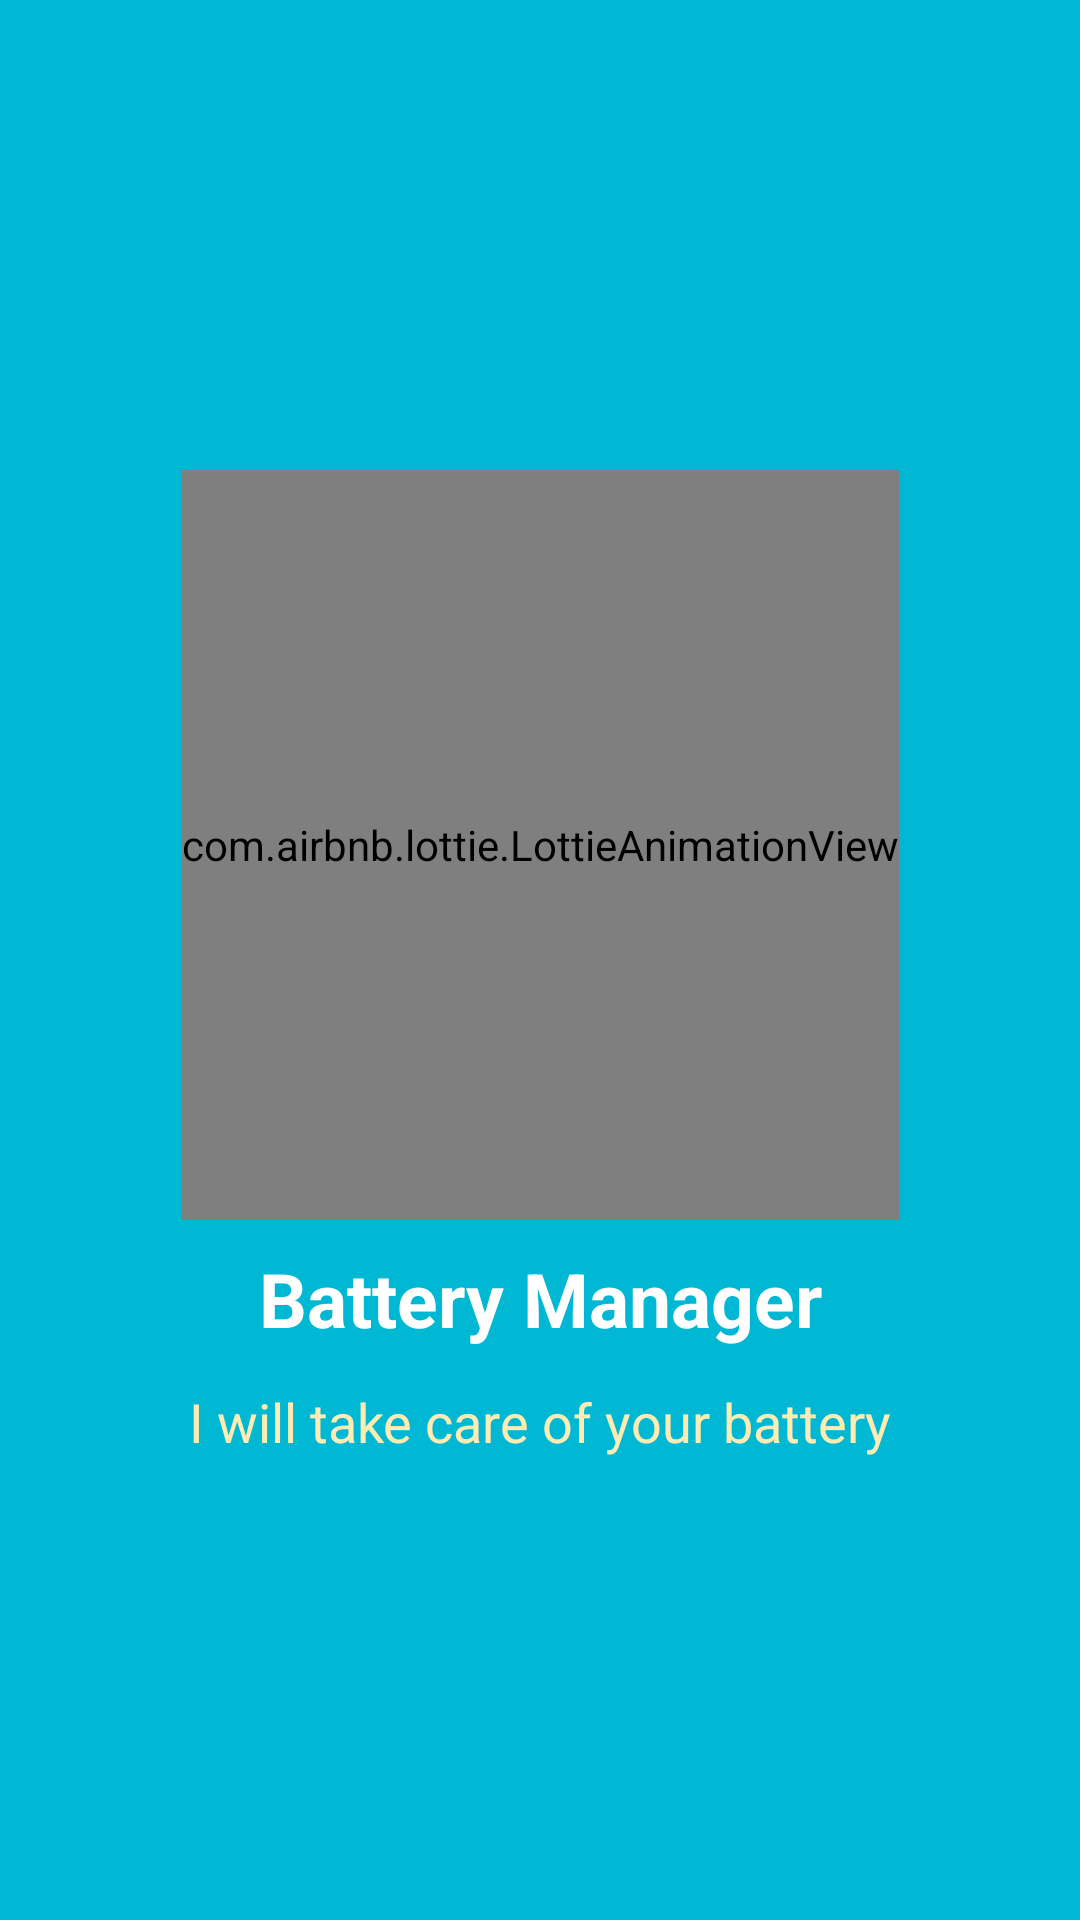

Write the Android layout XML for this screen, with the resource values it uses.
<!-- AndroidManifest.xml: application theme Theme.BatteryManager -->
<!-- res/layout/activity_splash.xml -->
<?xml version="1.0" encoding="utf-8"?>
<androidx.constraintlayout.widget.ConstraintLayout xmlns:android="http://schemas.android.com/apk/res/android"
    xmlns:app="http://schemas.android.com/apk/res-auto"
    xmlns:tools="http://schemas.android.com/tools"
    android:layout_width="match_parent"
    android:layout_height="match_parent"
    android:background="#00B8D4"
    tools:context=".activity.SplashActivity">

    <com.airbnb.lottie.LottieAnimationView
        android:id="@+id/animation_view"
        android:layout_width="wrap_content"
        android:layout_height="250dp"
        app:layout_constraintBottom_toTopOf="@+id/guideline1"
        app:layout_constraintEnd_toEndOf="parent"
        app:layout_constraintStart_toStartOf="parent"
        app:layout_constraintTop_toTopOf="@+id/guideline1"
        app:lottie_autoPlay="true"
        app:lottie_loop="true"
        app:lottie_rawRes="@raw/battery_charging" />

    <TextView
        android:id="@+id/textView"
        android:layout_width="wrap_content"
        android:layout_height="wrap_content"
        android:text="@string/app_name"
        android:textColor="@color/white"
        android:textSize="25sp"
        android:textStyle="bold"
        app:layout_constraintEnd_toEndOf="parent"
        app:layout_constraintStart_toStartOf="parent"
        app:layout_constraintTop_toTopOf="@+id/guideline2" />

    <TextView
        android:id="@+id/help_txt"
        android:layout_width="wrap_content"
        android:layout_height="wrap_content"
        android:text="@string/i_will_take_care_of_your_battery"
        android:textColor="#FFECB3"
        android:textSize="18sp"
        android:layout_marginTop="12dp"
        app:layout_constraintTop_toBottomOf="@+id/textView"
        app:layout_constraintEnd_toEndOf="@+id/textView"
        app:layout_constraintStart_toStartOf="@+id/textView" />

    <androidx.constraintlayout.widget.Guideline
        android:id="@+id/guideline1"
        android:layout_width="wrap_content"
        android:layout_height="wrap_content"
        android:orientation="horizontal"
        app:layout_constraintGuide_percent="0.44" />

    <androidx.constraintlayout.widget.Guideline
        android:id="@+id/guideline2"
        android:layout_width="wrap_content"
        android:layout_height="wrap_content"
        android:orientation="horizontal"
        app:layout_constraintGuide_percent="0.65" />

</androidx.constraintlayout.widget.ConstraintLayout>
<!-- resources referenced by this layout -->
<resources>
  <color name="white">#FFFFFFFF</color>
  <string name="app_name">Battery Manager</string>
  <string name="i_will_take_care_of_your_battery">I will take care of your battery</string>
  <style name="Theme.BatteryManager" parent="Theme.MaterialComponents.DayNight.NoActionBar">
          
          <item name="colorPrimary">#000000</item>
          <item name="colorPrimaryVariant">#000000</item>
          <item name="colorOnPrimary">@color/white</item>
          
          <item name="colorSecondary">#00B8D4</item>
          <item name="colorSecondaryVariant">@color/black</item>
          <item name="colorOnSecondary">@color/black</item>
          
          <item name="android:statusBarColor">#00838F</item>
          
      </style>
  <color name="black">#FF000000</color>
</resources>
